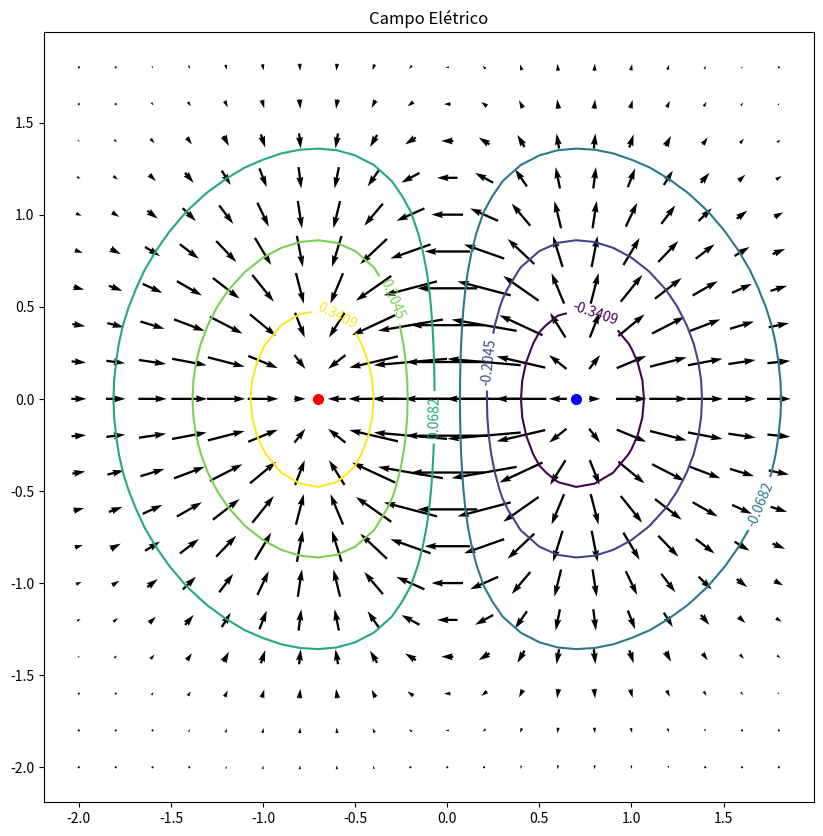

The matplotlib source for this figure:
# Derivação numérica
# Gradiente

#importa a biblioteca
import matplotlib.pyplot as plt
import numpy as np


#resolução da imagem
x_range = np.arange(-2, 2, 0.2)  # intervalo e quantidade de setas
y_range = np.arange(-2, 2, 0.2)  # intervalo e quantidade de setas
x_mesh, y_mesh = np.meshgrid(x_range, y_range)
# linhas de campo
E = np.multiply(-x_mesh, np.exp(-(np.power(x_mesh, 2)) - np.power(y_mesh, 2)))
dy, dx = np.gradient(-E)
plt.figure(figsize=(10, 10))  # Tamanho
plt.quiver(x_mesh, y_mesh, -dx, -dy, pivot="middle")  # Setas
plt.axis("scaled")  # Ajuste automático de escala
# superfícies equipotenciais geradas pelas duas cargas
xp = np.arange(-2, 2, 0.1)
yp = np.arange(-2, 2, 0.1)
x_mesh, y_mesh = np.meshgrid(xp, yp)
E = np.multiply(x_mesh, np.exp(-(np.power(x_mesh, 2)) - np.power(y_mesh, 2)))
d_o = 4
# laço de repetição
if (len(E) % 2) != 0:
    l = int((len(E) + 1) / 2)
else:
    l = int((len(E)) / 2)
niveis = np.linspace(E[l][l - d_o], -E[l][l - d_o], 6)  # niveis interseccões do plano
eqp = plt.contour(x_mesh, y_mesh, -E, levels=niveis)  # linhas de contorno
plt.clabel(eqp)
# posicionamento das duas cargas
# carga elétrica negativa
carga_x1 = 0.70
carga_y1 = 0
# carga elétrica positiva
carga_x2 = -0.70
carga_y2 = 0
plt.plot(carga_x1, carga_y1, color='blue', marker='o', linestyle='dashed', markersize=7)
plt.plot(carga_x2, carga_y2, color='red', marker='o', linestyle='dashed', markersize=7)
plt.title('Campo Elétrico')
# plt.savefig("Campo_elétrico.png")
plt.show()

